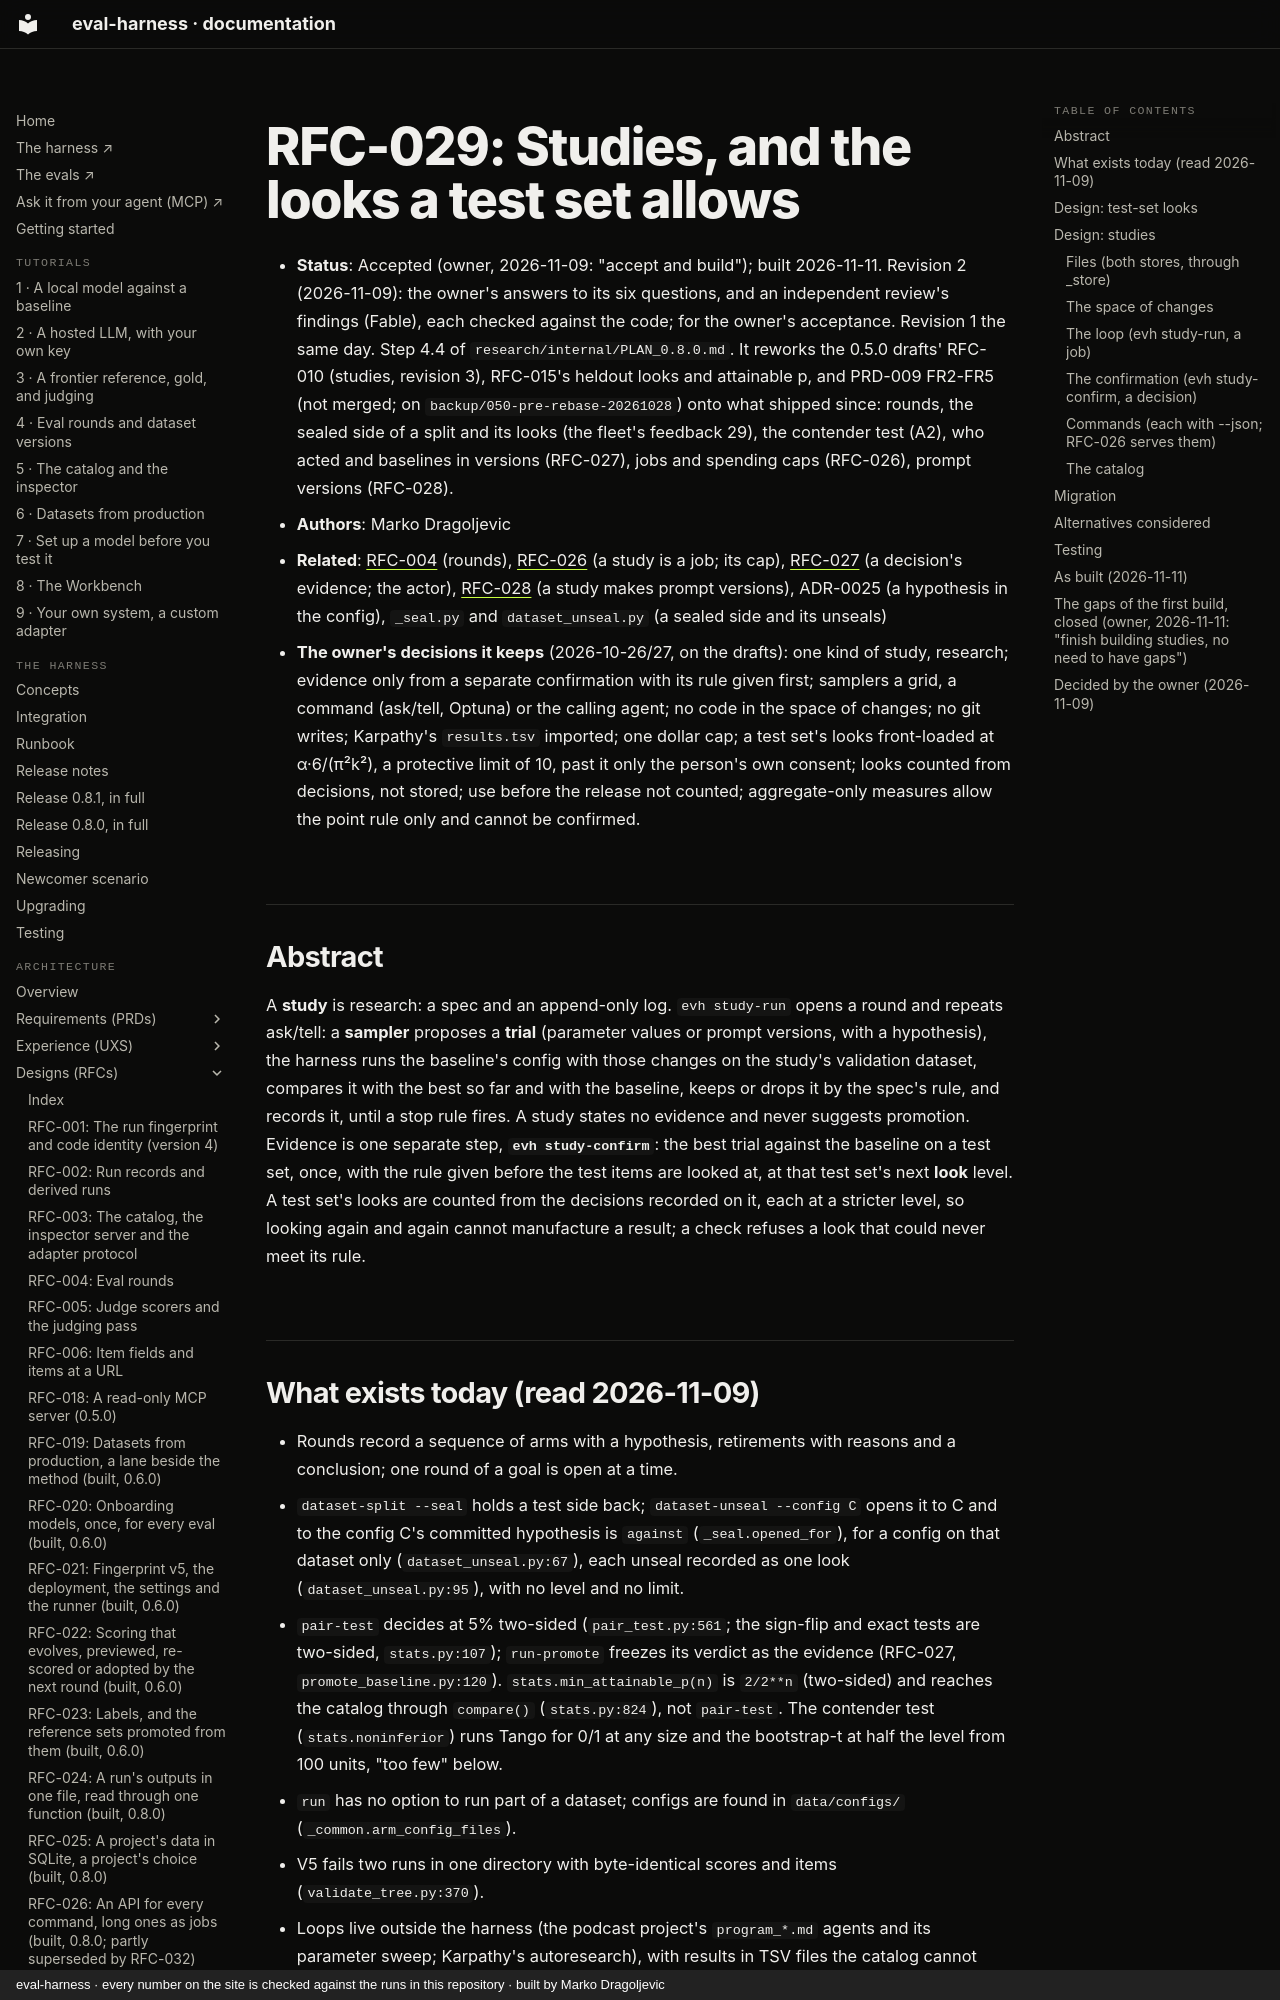

repository: chipi/eval-harness · page: rfc/RFC-029-studies-and-test-set-looks/index.html · generator: mkdocs · copyright: eval-harness · every number on the site is checked against the runs in this repository · built by Marko Dragoljevic

# RFC-029: Studies, and the looks a test set allows

- **Status**: Accepted (owner, 2026-11-09: "accept and build"); built 2026-11-11. Revision 2 (2026-11-09): the owner's answers to its six questions, and an independent
  review's findings (Fable), each checked against the code; for the owner's acceptance. Revision 1 the same day. Step 4.4 of
  `research/internal/PLAN_0.8.0.md`. It reworks the 0.5.0 drafts' RFC-010 (studies, revision 3), RFC-015's heldout
  looks and attainable p, and PRD-009 FR2-FR5 (not merged; on `backup/050-pre-rebase-20261028`) onto what shipped
  since: rounds, the sealed side of a split and its looks (the fleet's feedback 29), the contender test (A2), who
  acted and baselines in versions (RFC-027), jobs and spending caps (RFC-026), prompt versions (RFC-028).
- **Authors**: Marko Dragoljevic
- **Related**: [RFC-004](RFC-004-eval-rounds.md) (rounds), [RFC-026](RFC-026-an-api-for-every-command.md) (a study
  is a job; its cap), [RFC-027](RFC-027-who-acted-and-baselines-per-goal.md) (a decision's evidence; the actor),
  [RFC-028](RFC-028-prompt-versions-and-code-ref.md) (a study makes prompt versions), ADR-0025 (a hypothesis in the
  config), `_seal.py` and `dataset_unseal.py` (a sealed side and its unseals)
- **The owner's decisions it keeps** (2026-10-26/27, on the drafts): one kind of study, research; evidence only from
  a separate confirmation with its rule given first; samplers a grid, a command (ask/tell, Optuna) or the calling
  agent; no code in the space of changes; no git writes; Karpathy's `results.tsv` imported; one dollar cap; a test
  set's looks front-loaded at α·6/(π²k²), a protective limit of 10, past it only the person's own consent; looks
  counted from decisions, not stored; use before the release not counted; aggregate-only measures allow the point
  rule only and cannot be confirmed.

## Abstract

A **study** is research: a spec and an append-only log. `evh study-run` opens a round and repeats ask/tell: a
**sampler** proposes a **trial** (parameter values or prompt versions, with a hypothesis), the harness runs the
baseline's config with those changes on the study's validation dataset, compares it with the best so far and with
the baseline, keeps or drops it by the spec's rule, and records it, until a stop rule fires. A study states no
evidence and never suggests promotion. Evidence is one separate step, **`evh study-confirm`**: the best trial against
the baseline on a test set, once, with the rule given before the test items are looked at, at that test set's next
**look** level. A test set's looks are counted from the decisions recorded on it, each at a stricter level, so
looking again and again cannot manufacture a result; a check refuses a look that could never meet its rule.
